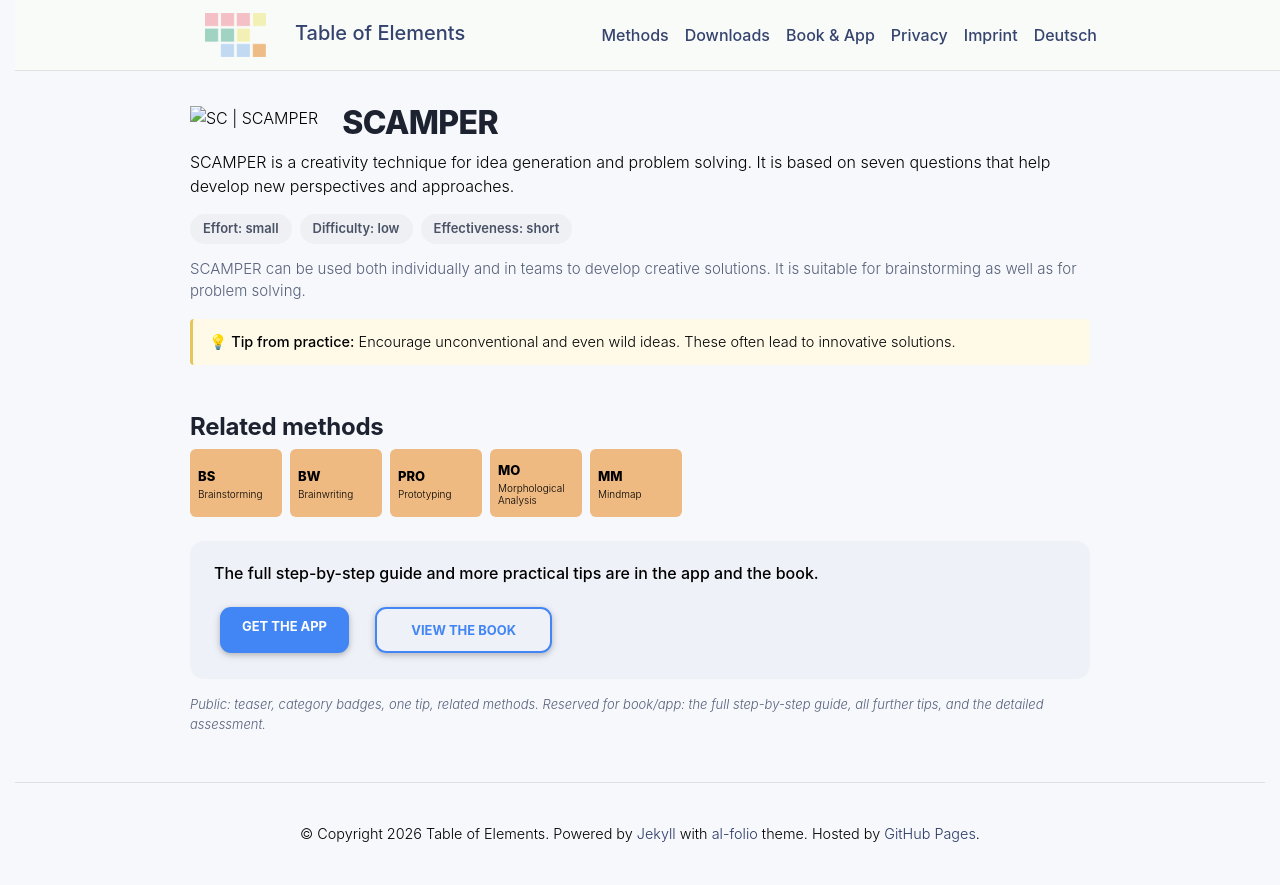

repository: table-of-elements/table-of-elements.github.io · page: en/elements/SC/index.html · generator: jekyll

---
lang: en
layout: default
permalink: /en/elements/SC/
subtitle: "SCAMPER"
title: "SC | SCAMPER"
description: "SCAMPER is a creativity technique for idea generation and problem solving. It is based on seven questions that help develop new perspectives and approaches."
og_image: /assets/img/elements/en/SC.og.png
---

{% include figure.liquid loading="eager" path="assets/img/elements/en/SC.card.png" class="img-fluid" width="300" height="300" alt="SC | SCAMPER" %}

# SCAMPER

SCAMPER is a creativity technique for idea generation and problem solving. It is based on seven questions that help develop new perspectives and approaches.
